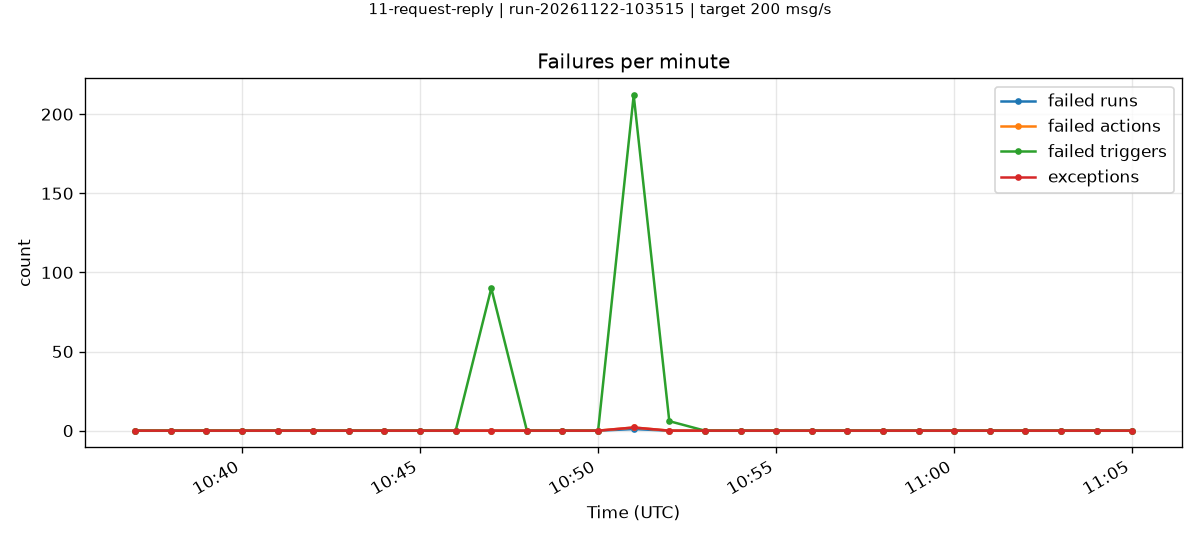

Data behind this chart, as committed beside it:
minute, failedRuns, failedActions, failedTriggers, exceptions
2026-11-22T10:37:00.000Z, 0, 0, 0, 0
2026-11-22T10:38:00.000Z, 0, 0, 0, 0
2026-11-22T10:39:00.000Z, 0, 0, 0, 0
2026-11-22T10:40:00.000Z, 0, 0, 0, 0
2026-11-22T10:41:00.000Z, 0, 0, 0, 0
2026-11-22T10:42:00.000Z, 0, 0, 0, 0
2026-11-22T10:43:00.000Z, 0, 0, 0, 0
2026-11-22T10:44:00.000Z, 0, 0, 0, 0
2026-11-22T10:45:00.000Z, 0, 0, 0, 0
2026-11-22T10:46:00.000Z, 0, 0, 0, 0
2026-11-22T10:47:00.000Z, 0, 0, 90, 0
2026-11-22T10:48:00.000Z, 0, 0, 0, 0
2026-11-22T10:49:00.000Z, 0, 0, 0, 0
2026-11-22T10:50:00.000Z, 0, 0, 0, 0
2026-11-22T10:51:00.000Z, 1, 2, 212, 2
2026-11-22T10:52:00.000Z, 0, 0, 6, 0
2026-11-22T10:53:00.000Z, 0, 0, 0, 0
2026-11-22T10:54:00.000Z, 0, 0, 0, 0
2026-11-22T10:55:00.000Z, 0, 0, 0, 0
2026-11-22T10:56:00.000Z, 0, 0, 0, 0
2026-11-22T10:57:00.000Z, 0, 0, 0, 0
2026-11-22T10:58:00.000Z, 0, 0, 0, 0
2026-11-22T10:59:00.000Z, 0, 0, 0, 0
2026-11-22T11:00:00.000Z, 0, 0, 0, 0
2026-11-22T11:01:00.000Z, 0, 0, 0, 0
2026-11-22T11:02:00.000Z, 0, 0, 0, 0
2026-11-22T11:03:00.000Z, 0, 0, 0, 0
2026-11-22T11:04:00.000Z, 0, 0, 0, 0
2026-11-22T11:05:00.000Z, 0, 0, 0, 0
